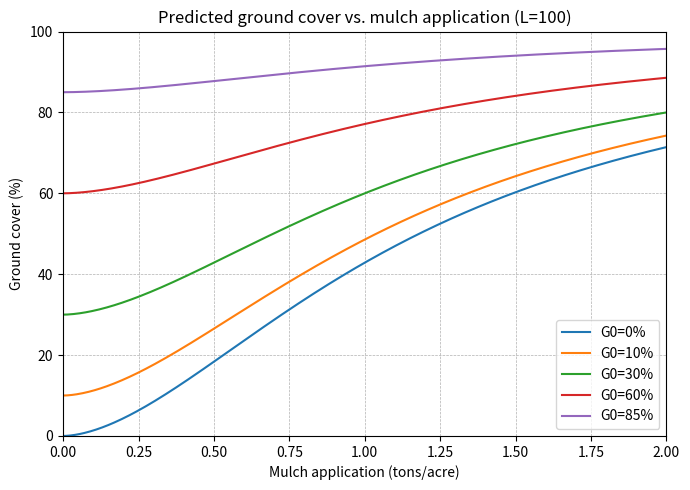

Write Python code to recreate this figure.
import numpy as np
import matplotlib.pyplot as plt

# [redacted]

# Exponential saturation model for ground cover change with mulch application.
#
# Calibrated Hill-type (saturating) model with L=100%
# Derived from constraints: for G0=30, G(1)=60 and G(2)=80
#
#                 Validation data
# ------------------+--------+--------+-------
# Initial Cover (%) |  m=0.5 |  m=1.0 |  m=2.0
# ------------------+--------+--------+-------
#                 0 |   18.4 |   42.9 |   71.4
#                10 |   26.5 |   48.6 |   74.3
#                30 |   42.9 |  *60.0 |  *80.0
#                60 |   67.3 |   77.1 |   88.6
#                85 |   87.8 |   91.4 |   95.7
# ------------------+--------+--------+-------
# * = calibration points

L = 100.0
a = 0.8473653284334487
b = 1.7369655941662063

def ground_cover_change(initial_ground_cover_pct: float, mulch_tonperacre: float,
                        L: float = L, a: float = a, b: float = b) -> float:
    """
    Saturating response model:
        G(m) = L - (L - G0) / (1 + (a*m)^b)
    Ensures:
      - G(0) = G0
      - G(m) -> L as m -> infinity
      - For the calibration G0=30, matches G(1)=60 and G(2)=80 with L=100.
    """
    G0 = float(initial_ground_cover_pct)
    m = float(mulch_tonperacre)
    v = L - (L - G0) / (1.0 + (a * m) ** b)

    assert 0 <= v <= L, f"Ground cover {v} out of bounds [0, {L}]"
    return v

if __name__ == "__main__":
    # Plot for specified initial covers
    initial_covers = [0, 10, 30, 60, 85]
    m_vals = np.linspace(0, 2, 401)

    plt.figure(figsize=(7, 5))
    for G0 in initial_covers:
        preds = [ground_cover_change(G0, m) for m in m_vals]
        plt.plot(m_vals, preds, label=f"G0={G0}%")

    plt.xlabel("Mulch application (tons/acre)")
    plt.ylabel("Ground cover (%)")
    plt.title("Predicted ground cover vs. mulch application (L=100)")
    plt.ylim(0, 100)
    plt.xlim(0, 2)
    plt.legend()
    plt.grid(True, linestyle="--", linewidth=0.5)
    plt.tight_layout()
    plt.show()

    # ASCII table for m = 0.5, 1.0, 2.0
    test_m = [0.5, 1.0, 2.0]

    # Build table rows
    rows = []
    header = ["Initial Cover (%)"] + [f"m={m:.1f}" for m in test_m]
    rows.append(header)
    for G0 in initial_covers:
        row = [f"{G0:>3}"]
        for m in test_m:
            val = ground_cover_change(G0, m)
            row.append(f"{val:6.1f}")
        rows.append(row)

    # Print ASCII table
    col_widths = [max(len(str(cell)) for cell in col) for col in zip(*rows)]
    def format_row(r):
        return " | ".join(str(cell).rjust(w) for cell, w in zip(r, col_widths))

    print(format_row(rows[0]))
    print("-+-".join("-" * w for w in col_widths))
    for r in rows[1:]:
        print(format_row(r))
